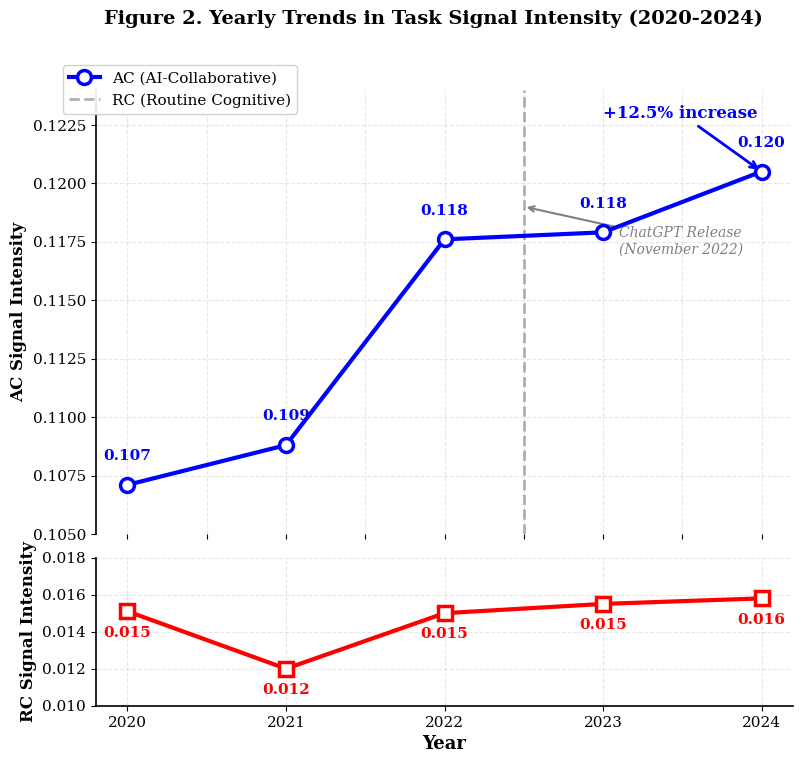

Python code for this plot:
import matplotlib
matplotlib.use('Agg')
import matplotlib.pyplot as plt
import matplotlib
matplotlib.rcParams['font.family'] = 'serif'
matplotlib.rcParams['font.serif'] = ['Times New Roman', 'Georgia', 'DejaVu Serif']
matplotlib.rcParams['axes.titlesize'] = 14
matplotlib.rcParams['axes.labelsize'] = 12
matplotlib.rcParams['xtick.labelsize'] = 11
matplotlib.rcParams['ytick.labelsize'] = 11
matplotlib.rcParams['legend.fontsize'] = 10
matplotlib.rcParams['figure.dpi'] = 300
matplotlib.rcParams['savefig.dpi'] = 300
matplotlib.rcParams['axes.linewidth'] = 1.2
import numpy as np

out_dir = r'c:\Users\Administrator\Desktop\thesis-papers\硕士论文全集\ssci\Algorithmic_Reconfiguration_Job_Architectures_LLM\Figures'
import os
os.makedirs(out_dir, exist_ok=True)

print("Regenerating Figure 2 with CORRECTED RC 2022 value (0.015 not 0.15)...")
fig, (ax1, ax2) = plt.subplots(2, 1, figsize=(9, 8), gridspec_kw={'height_ratios': [3, 1], 'hspace': 0.08})

years = [2020, 2021, 2022, 2023, 2024]
# CORRECTED: RC 2022 = 0.0150 (not 0.150)
ac_means = [0.1071, 0.1088, 0.1176, 0.1179, 0.1205]
rc_means = [0.0151, 0.0120, 0.0150, 0.0155, 0.0158]

# Upper panel: AC signal
ax1.plot(years, ac_means, 'b-o', linewidth=3, markersize=10, markerfacecolor='white', 
         markeredgewidth=2.5, markeredgecolor='blue', zorder=5)

for i, (yr, val) in enumerate(zip(years, ac_means)):
    ax1.annotate(f'{val:.3f}', xy=(yr, val), xytext=(0, 18),
                 textcoords='offset points', fontsize=11, color='blue', ha='center', fontweight='bold')

ax1.axvline(x=2022.5, color='gray', linestyle='--', linewidth=2, alpha=0.6)
ax1.annotate('ChatGPT Release\n(November 2022)', xy=(2022.5, 0.119),
             xytext=(2023.1, 0.117), fontsize=10, color='gray', fontstyle='italic',
             arrowprops=dict(arrowstyle='->', color='gray', lw=1.5))

ax1.annotate('+12.5% increase', xy=(2024, 0.1205), xytext=(2023.0, 0.1228),
             fontsize=12, color='blue', fontweight='bold',
             arrowprops=dict(arrowstyle='->', color='blue', lw=2))

ax1.set_ylabel('AC Signal Intensity', fontsize=12, fontweight='bold')
ax1.set_ylim(0.105, 0.124)
ax1.grid(True, alpha=0.3, linestyle='--')
ax1.spines['top'].set_visible(False)
ax1.spines['right'].set_visible(False)
ax1.spines['bottom'].set_visible(False)
ax1.tick_params(labelbottom=False)

# Lower panel: RC signal - FIXED values
ax2.plot(years, rc_means, 'r-s', linewidth=3, markersize=10, markerfacecolor='white',
         markeredgewidth=2.5, markeredgecolor='red', zorder=5)

for i, (yr, val) in enumerate(zip(years, rc_means)):
    ax2.annotate(f'{val:.3f}', xy=(yr, val), xytext=(0, -18),
                 textcoords='offset points', fontsize=11, color='red', ha='center', fontweight='bold')

ax2.set_xlabel('Year', fontsize=13, fontweight='bold')
ax2.set_ylabel('RC Signal Intensity', fontsize=12, fontweight='bold')
ax2.set_ylim(0.010, 0.018)
ax2.set_xticks(years)
ax2.grid(True, alpha=0.3, linestyle='--')
ax2.spines['top'].set_visible(False)
ax2.spines['right'].set_visible(False)

fig.suptitle('Figure 2. Yearly Trends in Task Signal Intensity (2020-2024)', fontsize=14, fontweight='bold', y=0.98)
fig.legend(['AC (AI-Collaborative)', 'RC (Routine Cognitive)'], loc='upper left', 
           fontsize=11, framealpha=0.9, frameon=True, bbox_to_anchor=(0.08, 0.92))

plt.savefig(os.path.join(out_dir, 'Figure2_Yearly_Trends.png'), dpi=300, bbox_inches='tight', facecolor='white')
plt.close()

# Verification
print(f"\nVerification:")
for i, (yr, val) in enumerate(zip(years, rc_means)):
    print(f"  RC {yr}: {val:.4f}")
print("Figure 2 regenerated with CORRECTED RC 2022 value!")
